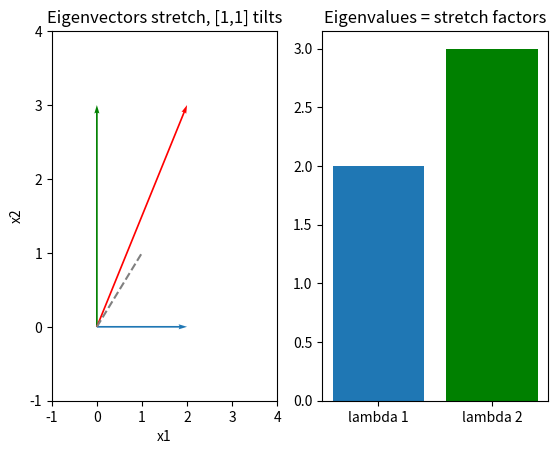

The matplotlib source for this figure:
# Setup — numpy / pandas / scikit-learn / matplotlib ship with Colab.
import numpy as np
import matplotlib.pyplot as plt

A = np.array([
    [2.0, 0.0],
    [0.0, 3.0],
])

# eigenvalues (lambdas) and eigenvectors (columns of vecs)
vals, vecs = np.linalg.eig(A)
print("eigenvalues :", vals)            # [2., 3.]
print("eigenvectors (columns):")
print(vecs)

# check A z = lambda z for each eigenpair
for i in range(len(vals)):
    z = vecs[:, i]
    Az = A @ z
    lz = vals[i] * z
    match = np.allclose(Az, lz)
    print("pair %d  Az=%s  lambda*z=%s  match=%s"
          % (i, np.round(Az, 4), np.round(lz, 4), match))

# a generic vector gets rotated; an eigenvector does not
v = np.array([1.0, 1.0])
print("A @ [1,1] =", A @ v, "-> points a new way (not an eigenvector)")

A = np.array([[2.0, 0.0], [0.0, 3.0]])
vals, vecs = np.linalg.eig(A)     # eigenvalues [2, 3]

# where A sends each test vector
e1 = np.array([1.0, 0.0])
e2 = np.array([0.0, 1.0])
g = np.array([1.0, 1.0])
Ae1 = A @ e1                       # [2, 0]
Ae2 = A @ e2                       # [0, 3]
Ag = A @ g                         # [2, 3]

fig, (ax1, ax2) = plt.subplots(1, 2)

# left — where A sends each test vector
ax1.quiver([0, 0, 0], [0, 0, 0], [Ae1[0], Ae2[0], Ag[0]],
           [Ae1[1], Ae2[1], Ag[1]], angles="xy", scale_units="xy",
           scale=1, color=["C0", "green", "red"])
ax1.plot([0, 1], [0, 1], "--", color="gray")   # [1,1] before
ax1.set_xlim(-1, 4)
ax1.set_ylim(-1, 4)
ax1.set_xlabel("x1")
ax1.set_ylabel("x2")
ax1.set_title("Eigenvectors stretch, [1,1] tilts")

# right — eigenvalues are the stretch factors
ax2.bar(["lambda 1", "lambda 2"], np.sort(vals), color=["C0", "green"])
ax2.set_title("Eigenvalues = stretch factors")

plt.show()
